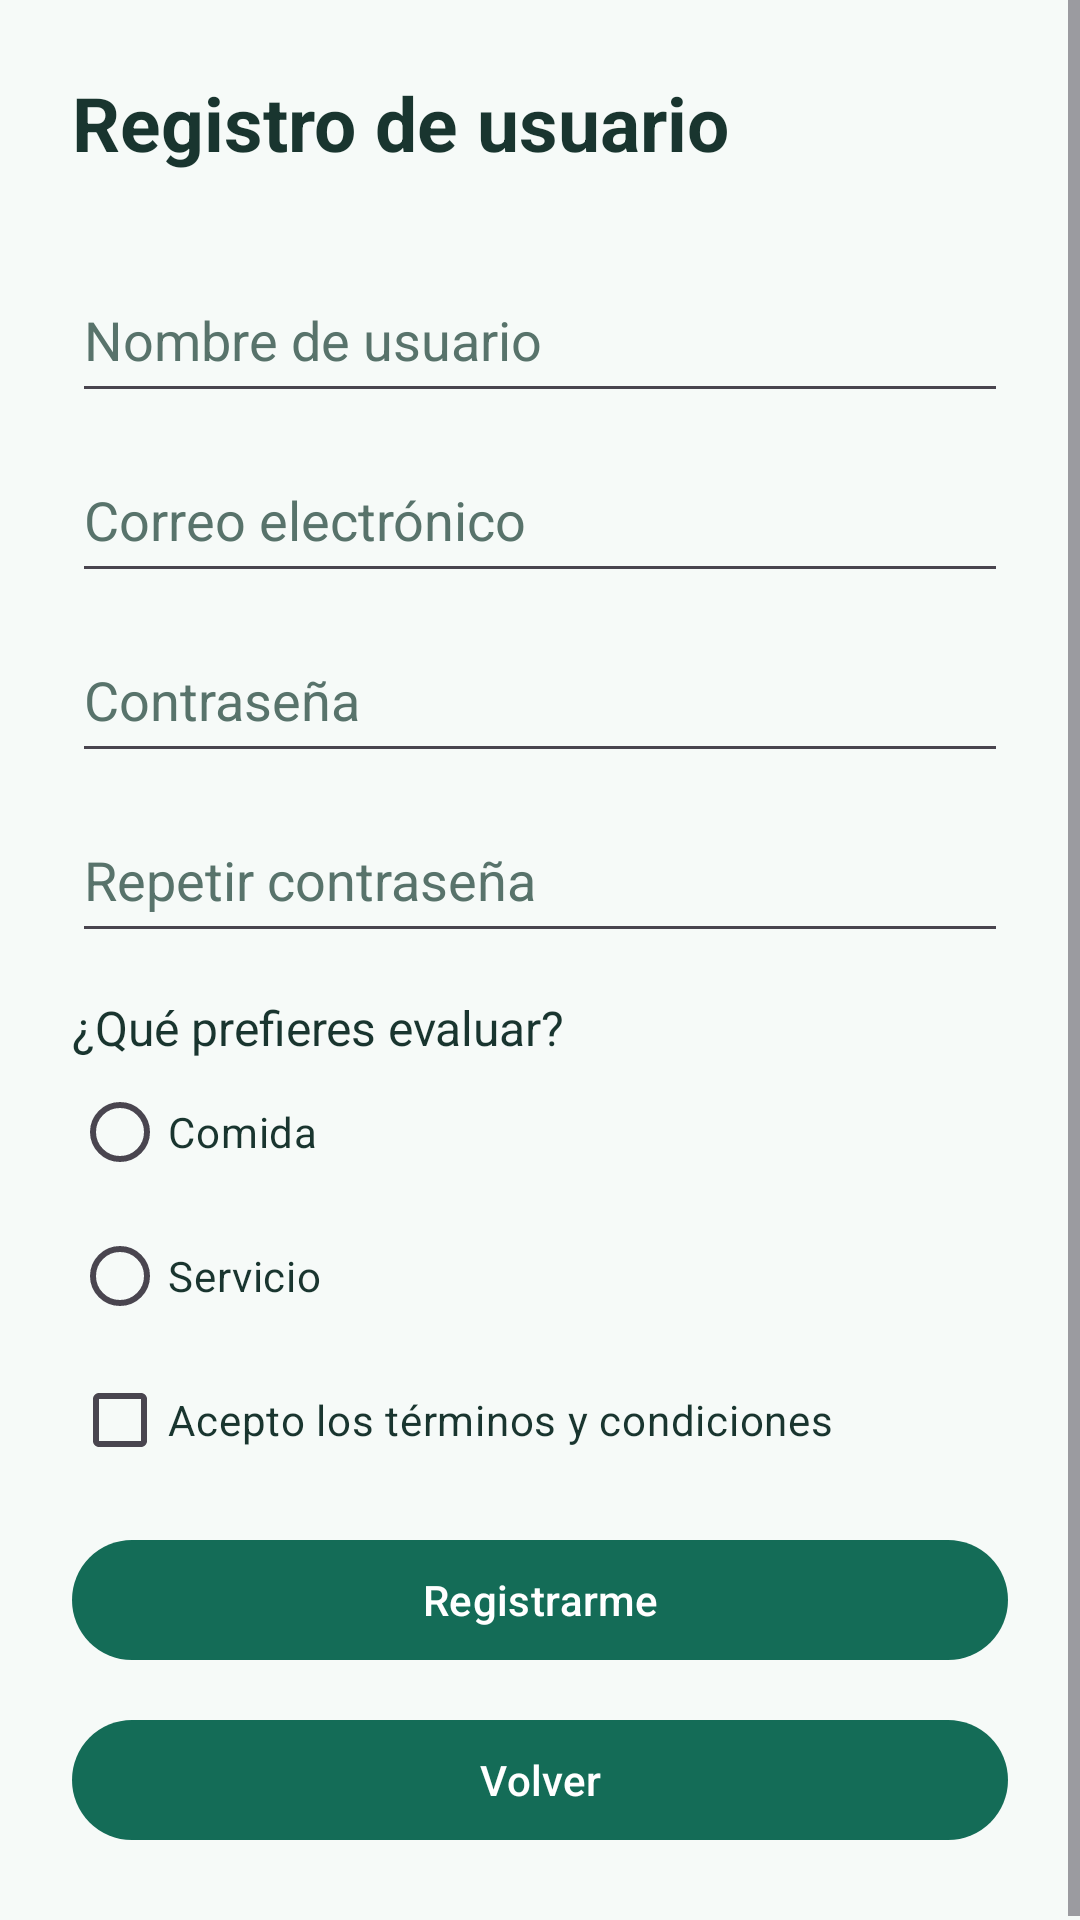

Reconstruct the res/layout file that produces this screen, plus the resources it refers to.
<!-- AndroidManifest.xml: application theme Theme.MesaCritica -->
<!-- res/layout/activity_registro.xml -->
<?xml version="1.0" encoding="utf-8"?>
<ScrollView xmlns:android="http://schemas.android.com/apk/res/android" android:layout_width="match_parent" android:layout_height="match_parent" android:fillViewport="true" android:background="@color/fondo">
<LinearLayout android:layout_width="match_parent" android:layout_height="wrap_content" android:orientation="vertical" android:padding="24dp">
<TextView android:id="@+id/txtregistrarse" android:layout_width="match_parent" android:layout_height="wrap_content" android:layout_marginBottom="20dp" android:text="@string/registrarse" style="@style/MesaTitulo"/><EditText android:id="@+id/edtNombre" android:layout_width="match_parent" android:layout_height="wrap_content" android:hint="@string/nombre" android:inputType="text" android:minHeight="52dp" android:textColor="@color/texto" android:textColorHint="@color/secundario" android:layout_marginTop="8dp" /><EditText android:id="@+id/edtCorreoRegistro" android:layout_width="match_parent" android:layout_height="wrap_content" android:hint="@string/correo" android:inputType="textEmailAddress" android:minHeight="52dp" android:textColor="@color/texto" android:textColorHint="@color/secundario" android:layout_marginTop="8dp" /><EditText android:id="@+id/edtClaveRegistro" android:layout_width="match_parent" android:layout_height="wrap_content" android:hint="@string/clave" android:inputType="textPassword" android:minHeight="52dp" android:textColor="@color/texto" android:textColorHint="@color/secundario" android:layout_marginTop="8dp" /><EditText android:id="@+id/edtConfirmarClave" android:layout_width="match_parent" android:layout_height="wrap_content" android:hint="@string/confirmar" android:inputType="textPassword" android:minHeight="52dp" android:textColor="@color/texto" android:textColorHint="@color/secundario" android:layout_marginTop="8dp" /><TextView android:id="@+id/txtPregunta" android:layout_width="match_parent" android:layout_height="wrap_content" android:text="@string/tipo_visita" android:textColor="@color/texto" android:textSize="16sp" android:layout_marginTop="14dp" /><RadioGroup android:id="@+id/rgPreferencia" android:layout_width="match_parent" android:layout_height="wrap_content" > <RadioButton android:id="@+id/rbComida" android:layout_width="wrap_content" android:layout_height="wrap_content" android:text="@string/comida" android:textColor="@color/texto"/> <RadioButton android:id="@+id/rbServicio" android:layout_width="wrap_content" android:layout_height="wrap_content" android:text="@string/servicio" android:textColor="@color/texto"/></RadioGroup><CheckBox android:id="@+id/chkTerminos" android:layout_width="match_parent" android:layout_height="wrap_content" android:text="@string/terminos" android:textColor="@color/texto"/><com.google.android.material.button.MaterialButton android:id="@+id/btnCrearCuenta" android:layout_width="match_parent" android:layout_height="wrap_content" style="@style/MesaBoton" android:text="@string/registrar"/><com.google.android.material.button.MaterialButton android:id="@+id/btnVolver" android:layout_width="match_parent" android:layout_height="wrap_content" style="@style/MesaBoton" android:text="@string/volver"/>
</LinearLayout></ScrollView>
<!-- resources referenced by this layout -->
<resources>
  <color name="fondo">#F6FAF8</color>
  <color name="secundario">#58736B</color>
  <color name="texto">#19352F</color>
  <string name="clave">Contraseña</string>
  <string name="comida">Comida</string>
  <string name="confirmar">Repetir contraseña</string>
  <string name="correo">Correo electrónico</string>
  <string name="nombre">Nombre de usuario</string>
  <string name="registrar">Registrarme</string>
  <string name="registrarse">Registro de usuario</string>
  <string name="servicio">Servicio</string>
  <string name="terminos">Acepto los términos y condiciones</string>
  <string name="tipo_visita">¿Qué prefieres evaluar?</string>
  <string name="volver">Volver</string>
  <style name="MesaBoton" parent="Widget.Material3.Button">
  <item name="android:layout_marginTop">12dp</item>
  </style>
  <style name="MesaTitulo" parent="TextAppearance.Material3.HeadlineMedium">
  <item name="android:textColor">@color/texto</item><item name="android:textStyle">bold</item><item name="android:textSize">25sp</item>
  </style>
  <style name="Theme.MesaCritica" parent="Theme.Material3.DayNight.NoActionBar">
  <item name="colorPrimary">@color/primario</item>
  <item name="colorPrimaryVariant">@color/primario_oscuro</item>
  <item name="android:windowLightStatusBar">false</item>
  <item name="android:windowBackground">@color/fondo</item>
  </style>
  <color name="primario">#146C57</color>
  <color name="primario_oscuro">#0D493B</color>
</resources>
